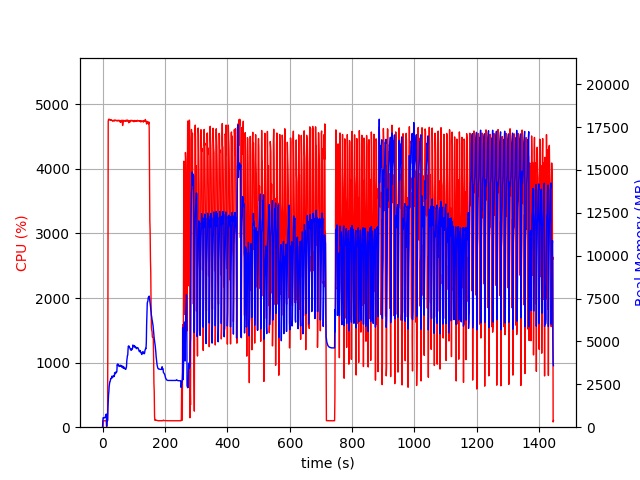

Source data for this figure (header and first rows):
elapsed_time, nproc, cpu, mem_real, mem_virtual
3.457069396972656e-05, 2, 0.0, 15.44, 3195
1.007, 4, 6.0, 402.5, 4085
2.014, 4, 99.1, 557.1, 4261
3.023, 4, 99.2, 546.5, 4261
4.032, 4, 100.1, 546.9, 4261
5.041, 4, 99.2, 541.2, 4261
6.049, 4, 100.1, 543.2, 4261
7.058, 4, 100.2, 547.8, 4261
8.066, 4, 99.2, 574.7, 4261
9.074, 4, 100.1, 624.7, 4309
10.08, 4, 98.9, 674.7, 4371
11.09, 4, 99.8, 724.7, 4435
12.11, 4, 100.0, 770.2, 4521
13.12, 2, 0.0, 64.53, 3432
14.13, 2, 99.0, 394.8, 4452
15.14, 2, 99.9, 381.9, 4452
16.15, 2, 99.9, 403.9, 4452
17.16, 2, 1725, 1060, 8423
18.18, 2, 4737, 1448, 8895
19.21, 2, 4765, 1892, 9337
20.24, 2, 4768, 2065, 9566
21.26, 2, 4767, 2380, 9903
22.29, 2, 4766, 2522, 10070
23.31, 2, 4756, 2650, 10251
24.34, 2, 4760, 2659, 10323
25.37, 2, 4750, 2744, 10481
26.39, 2, 4755, 2849, 10598
27.42, 2, 4760, 2832, 10605
28.44, 2, 4749, 2852, 10672
29.47, 2, 4752, 2847, 10693
30.5, 2, 4752, 2984, 10881
31.52, 2, 4746, 2941, 10914
32.55, 2, 4737, 2902, 10944
33.58, 2, 4748, 2962, 11053
34.6, 2, 4746, 2975, 11129
35.63, 2, 4747, 2991, 11188
36.66, 2, 4754, 3000, 11188
37.68, 2, 4742, 2955, 11196
38.71, 2, 4741, 3161, 11466
39.73, 2, 4755, 3188, 11544
40.76, 2, 4754, 3163, 11594
41.79, 2, 4751, 3118, 11618
42.81, 2, 4748, 3223, 11747
43.84, 2, 4750, 3218, 11762
44.86, 2, 4744, 3204, 11801
45.88, 2, 4744, 3254, 11875
46.91, 2, 4752, 3648, 12267
47.94, 2, 4744, 3614, 12267
48.96, 2, 4747, 3692, 12267
49.99, 2, 4743, 3625, 12291
51.01, 2, 4748, 3634, 12335
52.04, 2, 4753, 3567, 12335
53.07, 2, 4750, 3540, 12379
54.09, 2, 4738, 3559, 12413
55.12, 2, 4737, 3605, 12491
56.15, 2, 4747, 3572, 12513
57.17, 2, 4719, 3610, 12593
58.2, 2, 4740, 3559, 12641
59.23, 2, 4730, 3598, 12641
60.26, 2, 4748, 3547, 12641
... 1,363 more rows
